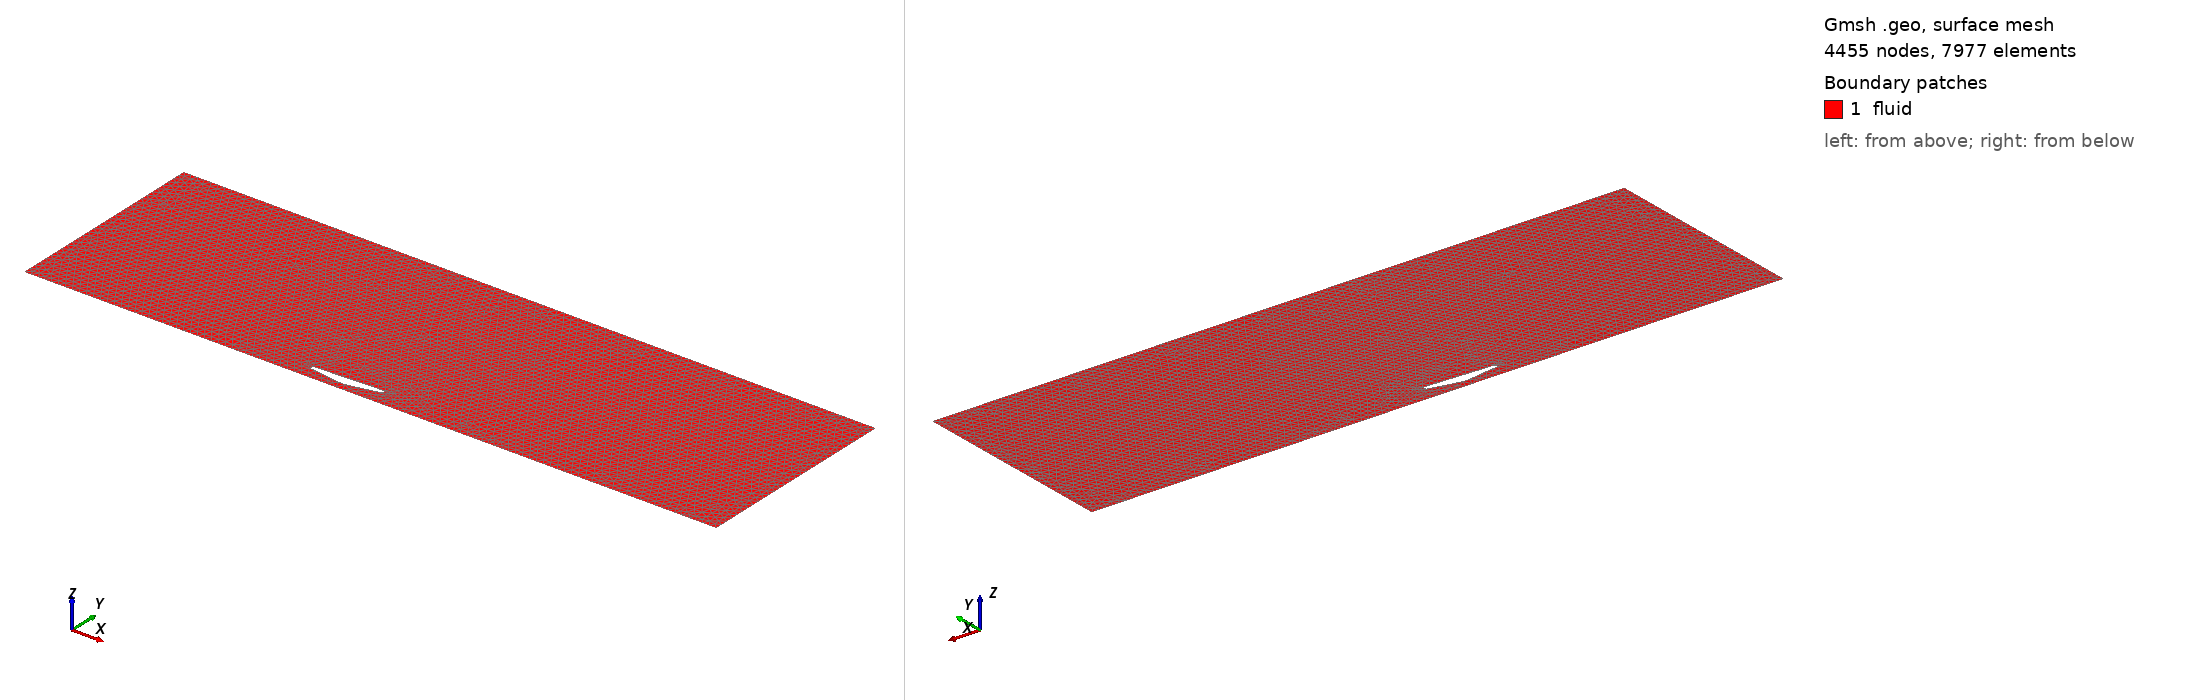

Gmsh geometry script, surface-meshed: 4455 nodes, 7977 surface elements. Boundary patches (legend numbers): 1 fluid. Left view from above one corner, right view from below the opposite corner. Legend entries are the model's physical surfaces. The drawing asked Gmsh for element sizes between 1% and 20% of the model's largest extent; the script's own settings can give other sizes.

=== geometry.geo (drawn) ===
// MPP parameterized 2-D Venturi underfloor.
L = 1.0;
h = 0.125;
lc = 0.04;
th = 0.04;
hin = 0.185;
hout = 0.225;
xt = 0.45;
xd = 0.55;
xmin = -4.0;
xmax = 6.0;
ztop = 3.0;

// Outer farfield, counter-clockwise.
Point(1) = {xmin, 0, 0, lc};
Point(2) = {xmax, 0, 0, lc};
Point(3) = {xmax, ztop, 0, lc};
Point(4) = {xmin, ztop, 0, lc};
Line(1) = {1, 2}; // moving ground
Line(2) = {2, 3}; // outlet
Line(3) = {3, 4}; // upper farfield
Line(4) = {4, 1}; // inlet

// Closed solid body. Lower contour runs nose to tail and contains the throat.
Point(10) = {0.00*L, hin, 0, lc/5};
Point(11) = {0.15*L, hin-0.25*(hin-h), 0, lc/5};
Point(12) = {xt, h, 0, lc/6};
Point(13) = {xd, h, 0, lc/6};
Point(14) = {1.00*L, hout, 0, lc/5};
Spline(10) = {10, 11, 12, 13, 14};
Point(15) = {1.00*L, hout+th, 0, lc/4};
Point(16) = {0.00*L, hin+th, 0, lc/4};
Line(11) = {14, 15};
Line(12) = {15, 16};
Line(13) = {16, 10};

Curve Loop(20) = {1, 2, 3, 4};
Curve Loop(21) = {10, 11, 12, 13};
Plane Surface(30) = {20, 21};

Physical Curve("ground") = {1};
Physical Curve("outlet") = {2};
Physical Curve("farfield") = {3};
Physical Curve("inlet") = {4};
Physical Curve("body_lower") = {10};
Physical Curve("body_trailing") = {11};
Physical Curve("body_upper") = {12};
Physical Curve("body_leading") = {13};
Physical Surface("fluid") = {30};

// Boundary-layer field on all solid-body curves.
Field[1] = BoundaryLayer;
Field[1].CurvesList = {10, 11, 12, 13};
Field[1].Size = 2e-05;
Field[1].Thickness = 0.012;
Field[1].Ratio = 1.18;
Field[1].Quads = 1;
BoundaryLayer Field = 1;

Mesh.CharacteristicLengthMin = 2e-05;
Mesh.CharacteristicLengthMax = lc;
Mesh.Algorithm = 6;
Mesh.Smoothing = 10;
